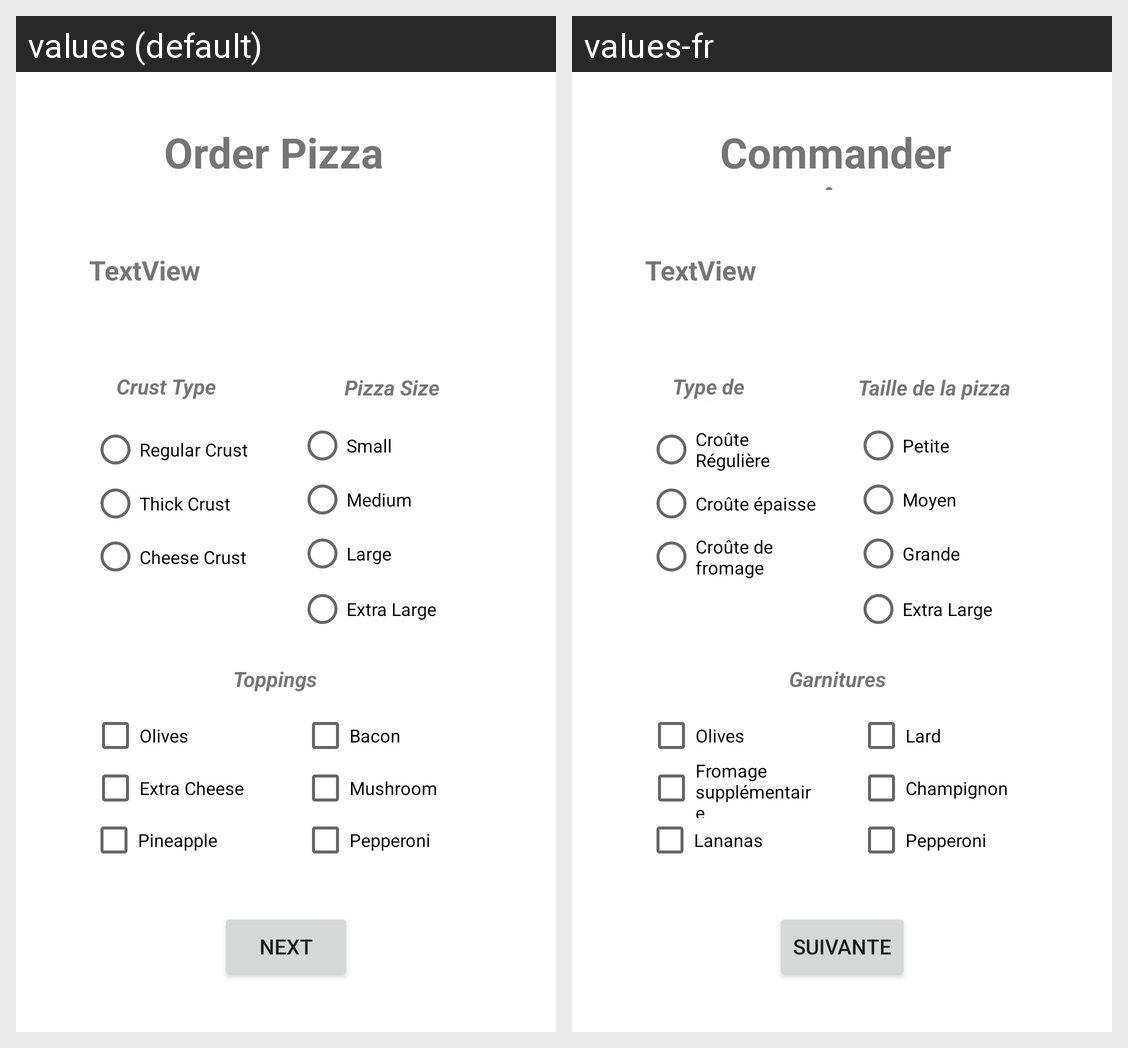

For this localized Android screen grid, give each drawn string resource with its value in every locale shown.
Android screen res/layout/activity_im.xml rendered under 2 locales, left to right: values (default), values-fr. Device: Nexus 5 (rendered at 1080×1920; each locale shown at half size, 540×960, under a caption strip naming it); theme Theme.HyobinAssign2.
Strings drawn on this screen, with the default value and each locale's value (text and hints the layout hard-codes, and strings that could not be matched under every locale, appear in the picture but are not listed):

reg_crust
  values: Regular Crust
  values-fr: Croûte Régulière

thick_crust
  values: Thick Crust
  values-fr: Croûte épaisse

cheese_crust
  values: Cheese Crust
  values-fr: Croûte de fromage

small
  values: Small
  values-fr: Petite

medium
  values: Medium
  values-fr: Moyen

large
  values: Large
  values-fr: Grande

x_large
  values: Extra Large
  values-fr: Extra Large

orderTitle
  values: Order Pizza
  values-fr: Commander une pizza

type
  values: Crust Type
  values-fr: Type de croûte

size
  values: Pizza Size
  values-fr: Taille de la pizza

toppings
  values: Toppings
  values-fr: Garnitures

olives
  values: Olives
  values-fr: Olives

pepperoni
  values: Pepperoni
  values-fr: Pepperoni

mushroom
  values: Mushroom
  values-fr: Champignon

bacon
  values: Bacon
  values-fr: Lard

pineapple
  values: Pineapple
  values-fr: Lananas

cheese
  values: Extra Cheese
  values-fr: Fromage supplémentaire

button_next
  values: Next
  values-fr: Suivante
